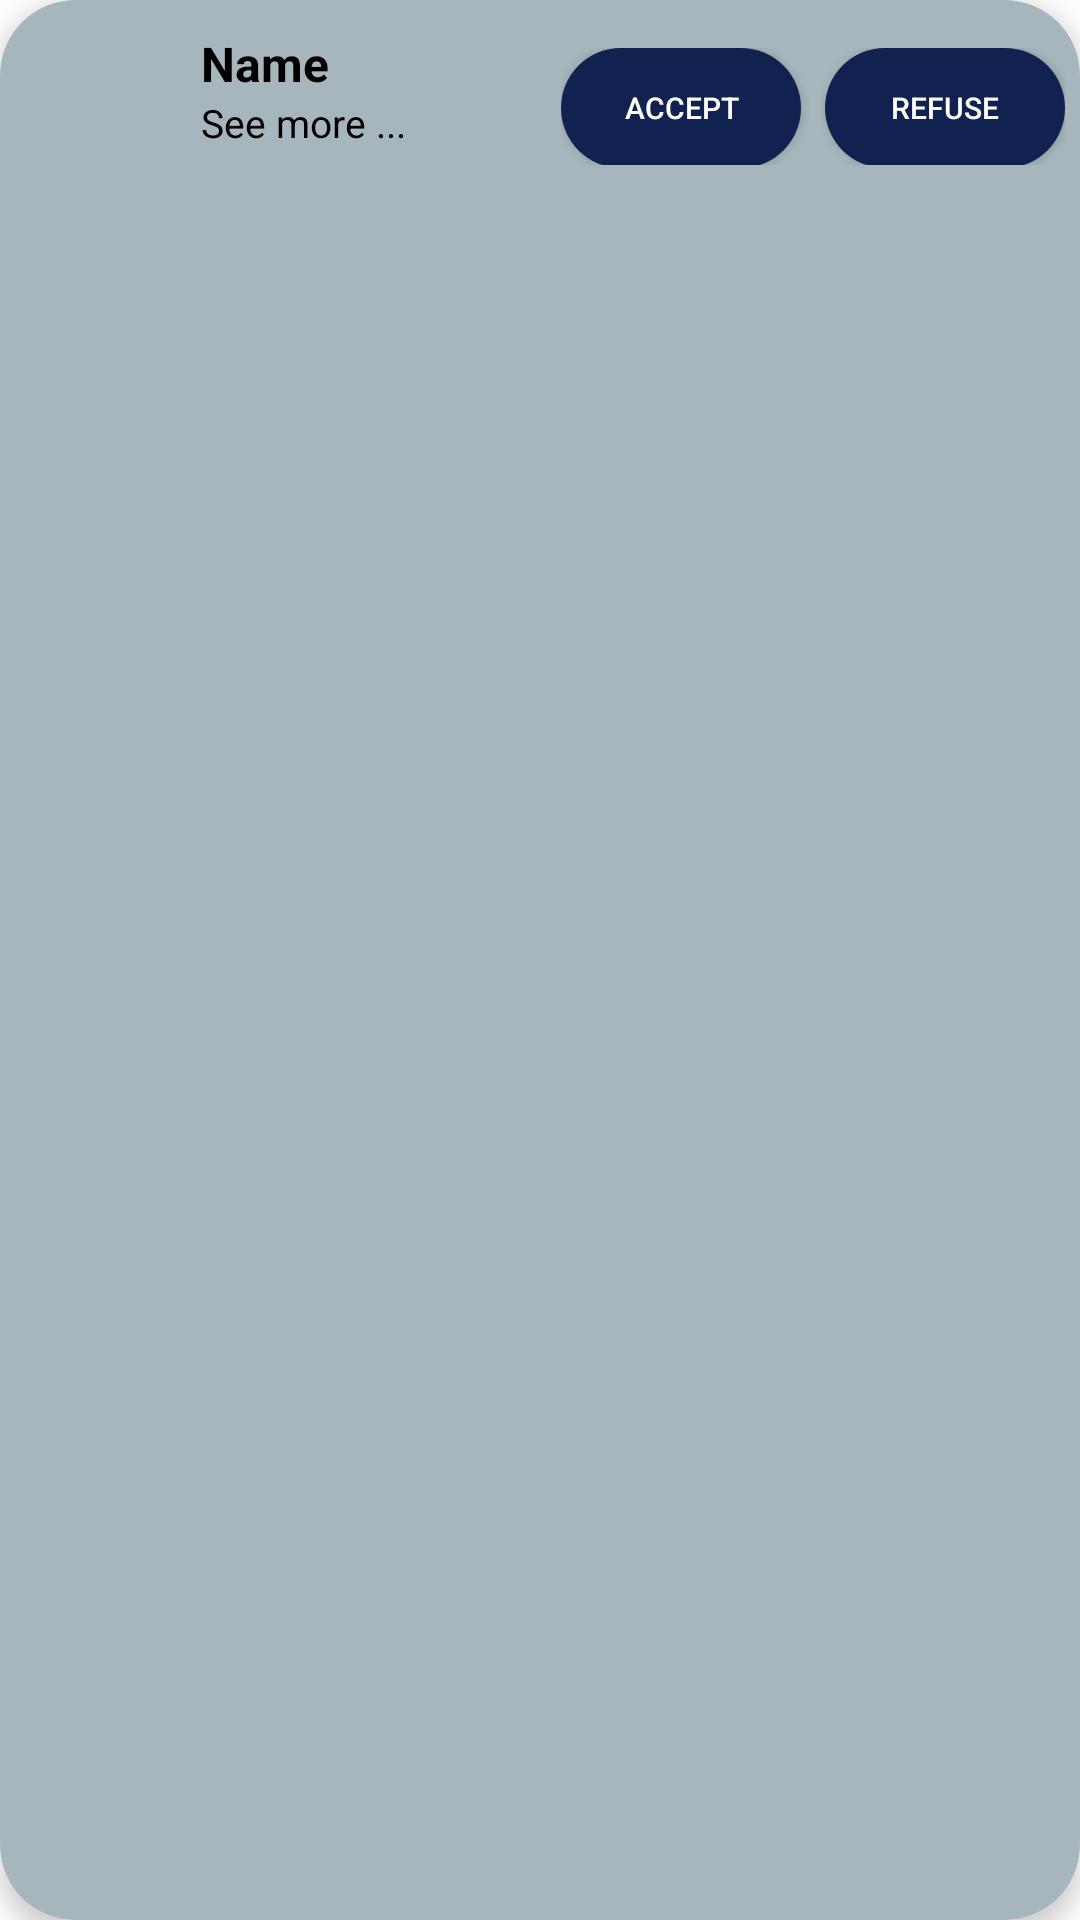

Write the Android layout XML for this screen, with the resource values it uses.
<!-- AndroidManifest.xml: application theme Theme.JobsyDashboard -->
<!-- res/layout/notification2_item.xml -->
<?xml version="1.0" encoding="utf-8"?>
<androidx.cardview.widget.CardView
    xmlns:android="http://schemas.android.com/apk/res/android"
    xmlns:card_view="http://schemas.android.com/apk/res-auto"
    android:layout_width="match_parent"
    android:layout_height="wrap_content"
    android:layout_margin="8dp"
    card_view:cardCornerRadius="25dp"
    card_view:cardElevation="5dp"
    card_view:cardBackgroundColor="#A6B6BC">

    <LinearLayout
        android:layout_width="match_parent"
        android:layout_height="wrap_content"
        android:orientation="horizontal"
        android:padding="5dp"
        android:gravity="center_vertical">

        
        <ImageView
            android:id="@+id/notifIcon"
            android:layout_width="50dp"
            android:layout_height="50dp"
            android:layout_marginEnd="12dp"
            android:src="@drawable/baseline_account_box_24"

            />

        
        <LinearLayout
            android:layout_width="0dp"
            android:layout_height="wrap_content"
            android:layout_weight="1"
            android:orientation="vertical">

            <TextView
                android:id="@+id/titleId"
                android:layout_width="wrap_content"
                android:layout_height="wrap_content"
                android:text="Name"
                android:textStyle="bold"
                android:textSize="16sp"
                android:textColor="@android:color/black"/>

            <TextView
                android:id="@+id/descId"
                android:layout_width="wrap_content"
                android:layout_height="wrap_content"
                android:text="See more ..."
                android:textSize="13sp"
                android:textColor="@android:color/black"/>


        </LinearLayout>
        <LinearLayout
            android:layout_width="wrap_content"
            android:layout_height="wrap_content"
            android:orientation="horizontal"
            android:layout_marginTop="6dp">

            <Button
                android:id="@+id/btn_1"
                android:layout_width="80dp"
                android:layout_height="40dp"
                android:text="Accept"
                android:textSize="10sp"
                android:textColor="@android:color/white"
                android:background="@drawable/rounded_button"
                android:layout_marginEnd="8dp"/>

            <Button
                android:id="@+id/btn_2"
                android:layout_width="80dp"
                android:layout_height="40dp"
                android:textSize="10sp"
                android:text="Refuse"
                android:textColor="@android:color/white"
                android:background="@drawable/rounded_button"/>
        </LinearLayout>
    </LinearLayout>
</androidx.cardview.widget.CardView>
<!-- resources referenced by this layout -->
<resources>
  <!-- drawable rounded_button (drawable) -->
  <shape xmlns:android="http://schemas.android.com/apk/res/android"
      android:shape="rectangle">
      <solid android:color="#112250"/>
      <corners android:radius="20dp"/>
  </shape>
  <style name="Theme.JobsyDashboard" parent="Theme.MaterialComponents.DayNight.NoActionBar">
          
          <item name="colorPrimary">@color/purple_500</item>
          <item name="colorPrimaryVariant">@color/purple_700</item>
          <item name="colorOnPrimary">@color/white</item>
          
          <item name="colorSecondary">@color/teal_200</item>
          <item name="colorSecondaryVariant">@color/teal_700</item>
          <item name="colorOnSecondary">@color/black</item>
          
          <item name="android:statusBarColor">?attr/colorPrimaryVariant</item>
          
      </style>
  <color name="purple_500">#FF6200EE</color>
  <color name="purple_700">#FF3700B3</color>
  <color name="white">#FFFFFFFF</color>
  <color name="teal_200">#FF03DAC5</color>
  <color name="teal_700">#FF018786</color>
  <color name="black">#FF000000</color>
</resources>
